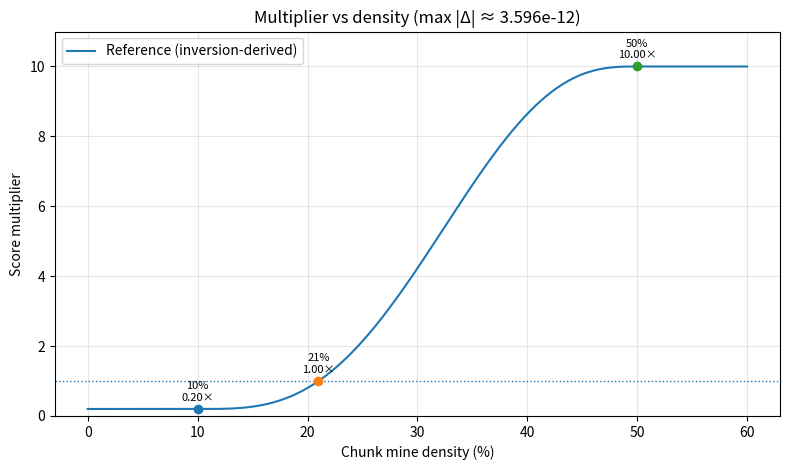

Source code (Python):
import numpy as np
import matplotlib.pyplot as plt
import math

dLo = 10.0
dHi = 50.0
yLo = 0.2
yHi = 10.0
q   = 1.1453726926484111  # precomputed so that f(21%) == 1.0

def smoothstep5(t: float) -> float:
    if t <= 0.0: return 0.0
    if t >= 1.0: return 1.0
    t2 = t * t
    t3 = t2 * t
    return t3 * (10.0 - 15.0 * t + 6.0 * t2)  # 6t^5 - 15t^4 + 10t^3

def score_multiplier_go_style(density: float) -> float:
    d = float(density)
    if d <= dLo: return yLo
    if d >= dHi: return yHi
    t = (d - dLo) / (dHi - dLo)
    s = smoothstep5(math.pow(t, q))
    return yLo + (yHi - yLo) * s

# Reference curve via exact inversion (for validation)
def S(t: float) -> float:
    # same as smoothstep5 but without guards (we clamp in caller)
    return t**3 * (10 - 15*t + 6*t*t)

def inv_S(y: float, tol=1e-12, max_iter=80) -> float:
    lo, hi = 0.0, 1.0
    for _ in range(max_iter):
        mid = 0.5 * (lo + hi)
        f = S(mid) - y
        if abs(f) < tol or hi - lo < tol:
            return mid
        if f > 0: hi = mid
        else:     lo = mid
    return 0.5 * (lo + hi)

D_LO, D_MED, D_HI = dLo, 21.0, dHi
Y_LO, Y_MED, Y_HI = yLo, 1.0,  yHi
alpha = (Y_MED - Y_LO) / (Y_HI - Y_LO)
t21   = (D_MED - D_LO) / (D_HI - D_LO)
u     = inv_S(alpha)
q_ref = math.log(u) / math.log(t21)  # should match the precomputed q closely

def score_multiplier_reference(density: float) -> float:
    d = float(density)
    if d <= D_LO: return Y_LO
    if d >= D_HI: return Y_HI
    t = (d - D_LO) / (D_HI - D_LO)
    return Y_LO + (Y_HI - Y_LO) * S(t**q_ref)

# Generate and compare
densities = np.linspace(0, 60, 601)
y_go  = np.array([score_multiplier_go_style(d) for d in densities])
y_ref = np.array([score_multiplier_reference(d) for d in densities])
max_abs_diff = float(np.max(np.abs(y_go - y_ref)))

# Plot
fig, ax = plt.subplots(figsize=(8, 4.8))
ax.plot(densities, y_ref, label="Reference (inversion-derived)")
ax.axhline(1.0, linestyle=":", linewidth=1)

for d in [10, 21, 50]:
    y = score_multiplier_go_style(d)
    ax.scatter([d], [y], zorder=3)
    ax.annotate(f"{d}%\n{y:.2f}×", (d, y), textcoords="offset points", xytext=(0,6), ha="center", fontsize=8)

ax.set_xlabel("Chunk mine density (%)")
ax.set_ylabel("Score multiplier")
ax.set_title(f"Multiplier vs density (max |Δ| ≈ {max_abs_diff:.3e})")
ax.set_ylim(0, 11)
ax.grid(True, alpha=0.3)
ax.legend(loc="upper left")

out_path = "density_multiplier_go_equiv.png"
plt.tight_layout()
plt.savefig(out_path, dpi=160)
out_path, q, q_ref, max_abs_diff
